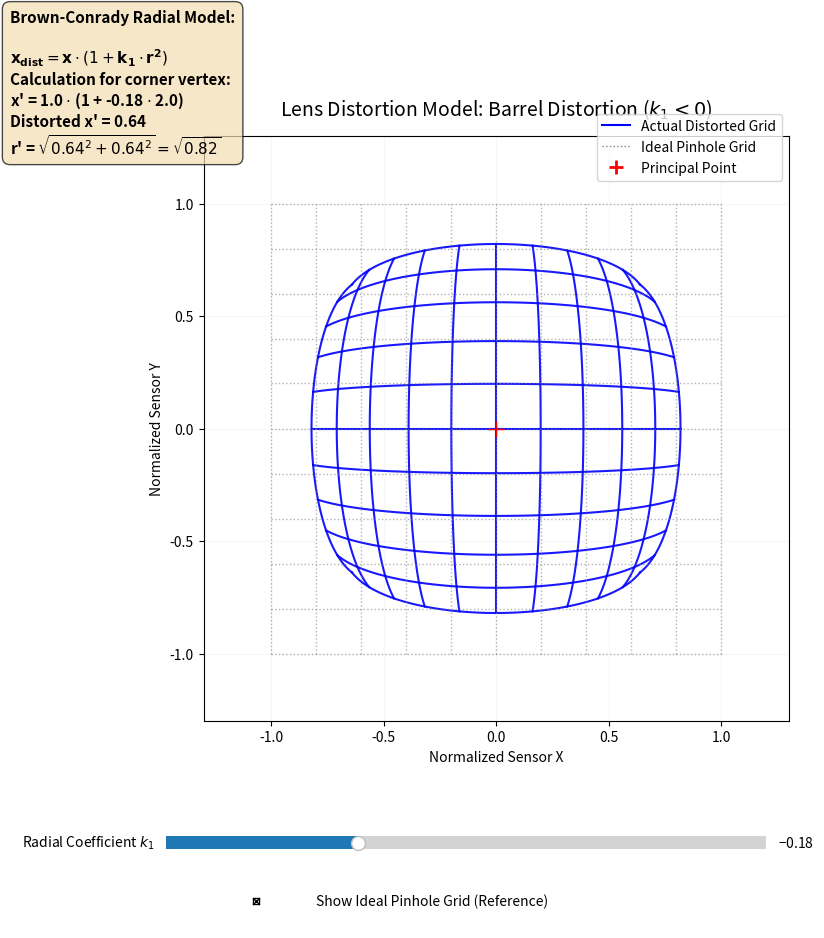

This chart was generated by the following Python code:
import matplotlib.pyplot as plt
import numpy as np
from matplotlib.widgets import Slider, CheckButtons
from matplotlib.lines import Line2D


#Radial Distortion

# --- Physical Parameters ---
init_k1 = -0.18 # Standard wide-angle barrel distortion
grid_res = 11   # Number of lines in the major grid axes
num_fine_points = 60 # Number of points used to make curved lines look smooth

# --- Scene Setup ---
fig = plt.figure(figsize=(12, 9))
ax = fig.add_subplot(111)
# Adjust layout: bottom margin for sliders, left margin for labels
plt.subplots_adjust(left=0.1, bottom=0.25, right=0.95, top=0.90)

# Set static axes properties (normalized coordinates -1 to 1)
lim = 1.3
ax.set_xlim(-lim, lim)
ax.set_ylim(-lim, lim)
ax.set_aspect('equal')
ax.set_xlabel("Normalized Sensor X")
ax.set_ylabel("Normalized Sensor Y")
ax.grid(True, which='both', linestyle='-', alpha=0.1) # Very subtle grid on the background canvas

# --- UI Controls ---
ax_k1 = plt.axes([0.25, 0.10, 0.50, 0.03])
ax_check = plt.axes([0.25, 0.02, 0.50, 0.06], frameon=False)

slider_k1 = Slider(ax_k1, r'Radial Coefficient $k_1$', -0.5, 0.5, valinit=init_k1)
# The default check status matches our initial k1 state
check_ideal = CheckButtons(ax_check, ['Show Ideal Pinhole Grid (Reference)'], [True])

# --- Pre-calculate Ideal Grid (Standard Straight Lines) ---
major_space = np.linspace(-1, 1, grid_res)
fine_space = np.linspace(-1, 1, num_fine_points)

ideal_lines = [] # Stores (x, y) coordinates of straight lines
# Horizontal lines
for y in major_space:
    ideal_lines.append((fine_space, np.full_like(fine_space, y)))
# Vertical lines
for x in major_space:
    ideal_lines.append((np.full_like(fine_space, x), fine_space))

# --- Initialize Matplotlib Objects ---
# These lists hold the actual line objects so they can be updated efficiently.
ideal_line_objects = []
distorted_line_objects = []

# Distorted Grid (Solid Blue)
for _ in range(grid_res * 2):
    line, = ax.plot([], [], 'b-', lw=1.5, alpha=0.9)
    distorted_line_objects.append(line)

# Ideal Grid (Gray Dotted)
for _ in range(grid_res * 2):
    line, = ax.plot([], [], 'gray', linestyle=':', lw=1, alpha=0.6)
    ideal_line_objects.append(line)

# Principal Point (Center Crosshair)
ax.plot([0], [0], 'r+', markersize=12, lw=2)

# Calculation Text Panel
text_math = fig.text(0.12, 0.88, "", fontsize=11, fontweight='bold',
                    bbox=dict(facecolor='wheat', alpha=0.7, boxstyle='round,pad=0.5'))

# --- Legend Setup ---
# plot_surface is tricky for legends, so we create custom handles
custom_handles = [
    Line2D([0], [0], color='blue', lw=1.5, label='Actual Distorted Grid'),
    Line2D([0], [0], color='gray', linestyle=':', lw=1, label='Ideal Pinhole Grid'),
    Line2D([0], [0], color='r', marker='+', linestyle='', markersize=10, mew=2, label='Principal Point')
]
legend = ax.legend(handles=custom_handles, loc='upper right', bbox_to_anchor=(1.0, 1.05))

# --- Update Function ---
def update(val=None):
    k1 = slider_k1.val
    show_ideal = check_ideal.get_status()[0]
    
    # -- 1. Update Ideal Grid Visibility --
    for line_obj in ideal_line_objects:
        line_obj.set_visible(show_ideal)
        if show_ideal:
            # Re-draw the pre-calculated ideal lines
            pass # We already set visibility, set_data is inside the loop below
            
    # -- 2. Apply Distortion Logic & Update Objects --
    # Iterates through both lists simultaneously using zip
    for i, ((x_ideal, y_ideal), d_obj, i_obj) in enumerate(zip(ideal_lines, distorted_line_objects, ideal_line_objects)):
        # -- 2a. Update Ideal Data --
        if show_ideal:
            i_obj.set_data(x_ideal, y_ideal)
            
        # -- 2b. Calculate & Update Distorted Data --
        # Radial Distortion Formula:
        # r^2 = x^2 + y^2
        # x' = x * (1 + k1 * r^2)
        # y' = y * (1 + k1 * r^2)
        r2 = x_ideal**2 + y_ideal**2
        
        x_distorted = x_ideal * (1 + k1 * r2)
        y_distorted = y_ideal * (1 + k1 * r2)
        
        d_obj.set_data(x_distorted, y_distorted)
        
    # -- 3. Update Title & Equation Box --
    # Dynamic Title
    if k1 < -0.01:
        ax.set_title(f"Lens Distortion Model: Barrel Distortion ($k_1 < 0$)", fontsize=14, pad=15)
    elif k1 > 0.01:
        ax.set_title(f"Lens Distortion Model: Pincushion Distortion ($k_1 > 0$)", fontsize=14, pad=15)
    else:
        ax.set_title("Lens Distortion Model: Perfect Pinhole ($k_1 \\approx 0$)", fontsize=14, pad=15)
        
    # Dynamic Equation and Current Calculation
    # We sample a single vertex (the corner) to show the math in action
    samp_x, samp_y = 1.0, 1.0
    samp_r2 = samp_x**2 + samp_y**2
    samp_x_dist = samp_x * (1 + k1 * samp_r2)
    samp_y_dist = samp_y * (1 + k1 * samp_r2)
    
    math_str = (f"Brown-Conrady Radial Model:\n\n"
                f"$\mathbf{{x_{{dist}}}} = \mathbf{{x}} \cdot (1 + \mathbf{{k_1}} \cdot \mathbf{{r^2}})$\n"
                f"Calculation for corner vertex:\n"
                f"x' = {samp_x:.1f} $\cdot$ (1 + {k1:.2f} $\cdot$ {samp_r2:.1f})\n"
                f"Distorted x' = {samp_x_dist:.2f}\n"
                f"r' = $\sqrt{{{samp_x_dist:.2f}^2 + {samp_y_dist:.2f}^2}} = \sqrt{{{samp_x_dist**2 + samp_y_dist**2:.2f}}}$")
    text_math.set_text(math_str)
    
    fig.canvas.draw_idle()

# --- Connect UI Elements and Initialize ---
slider_k1.on_changed(update)
check_ideal.on_clicked(update)

# Trigger the initial draw
update()

plt.show()
